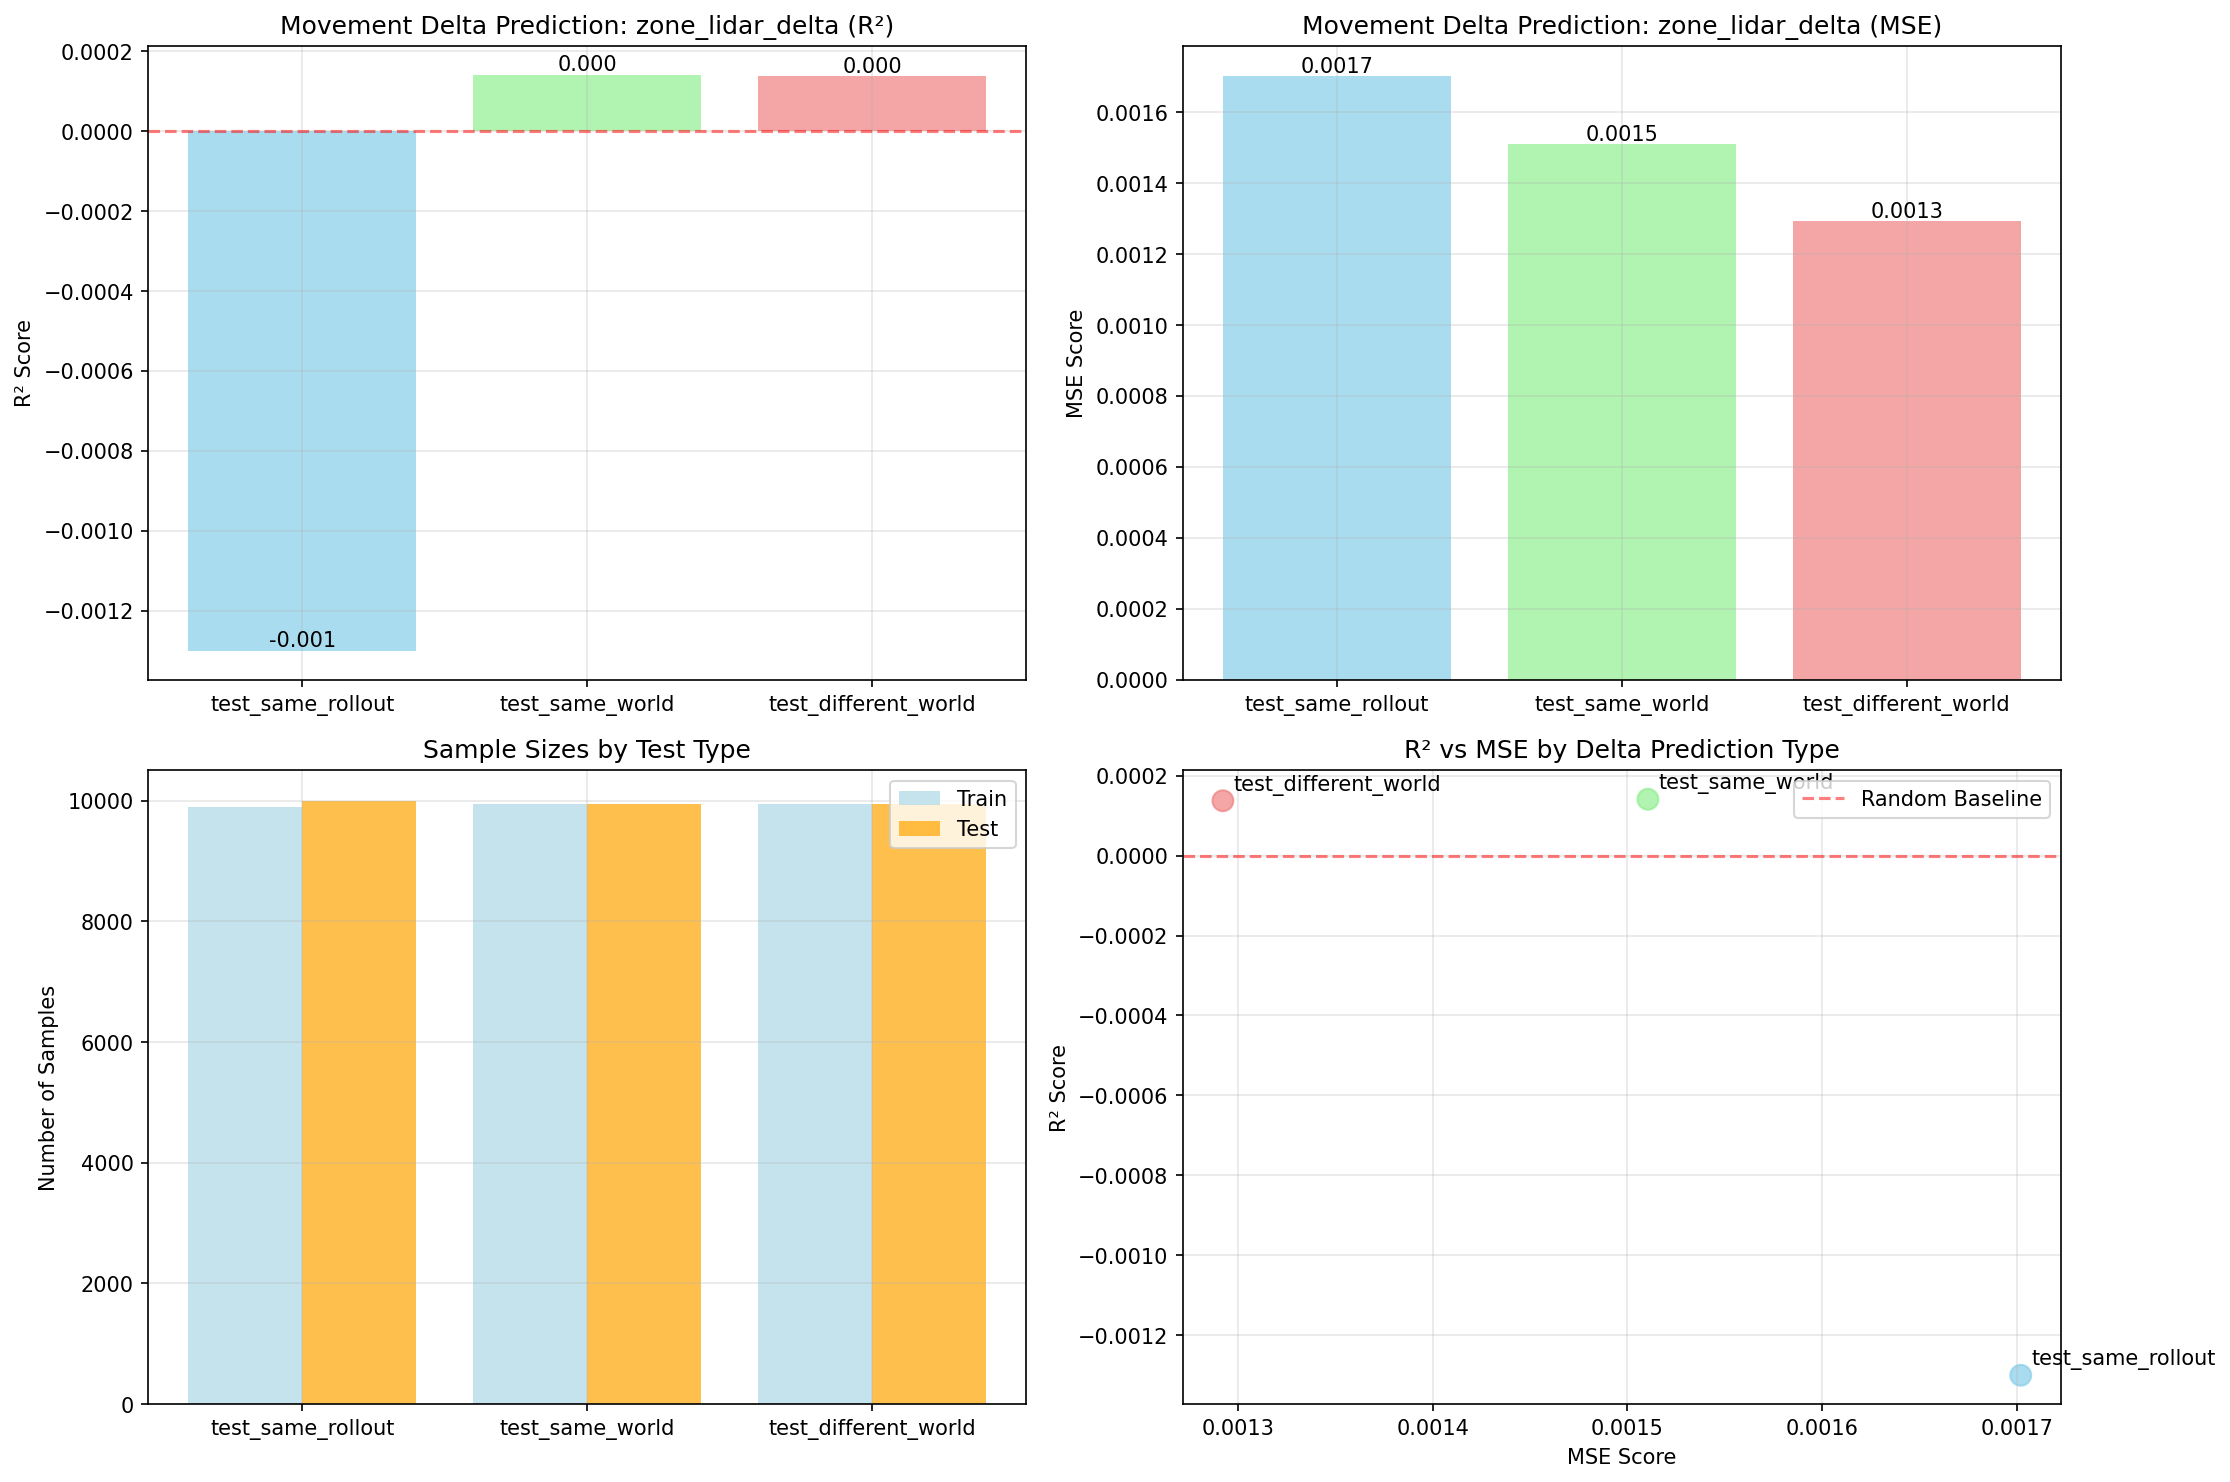

The file beside this chart, header and first rows:
timestamp, split_type, target_feature, layer, prediction_type, r2_train, r2_test, mse_train, mse_test, n_train_samples, n_test_samples, feature_dim, target_dim
20250722_181754, test_different_world, zone_lidar_delta, ltl_net.rnn, movement_delta, 0.0006908, 0.0001377, 0.001284, 0.001292, 9950, 9950, 32, 16
20250722_181754, test_same_rollout, zone_lidar_delta, ltl_net.rnn, movement_delta, 0.0008787, -0.001301, 0.0008722, 0.001702, 9900, 10000, 32, 16
20250722_181754, test_same_world, zone_lidar_delta, ltl_net.rnn, movement_delta, 0.0005594, 0.0001414, 0.001066, 0.001511, 9950, 9950, 32, 16
